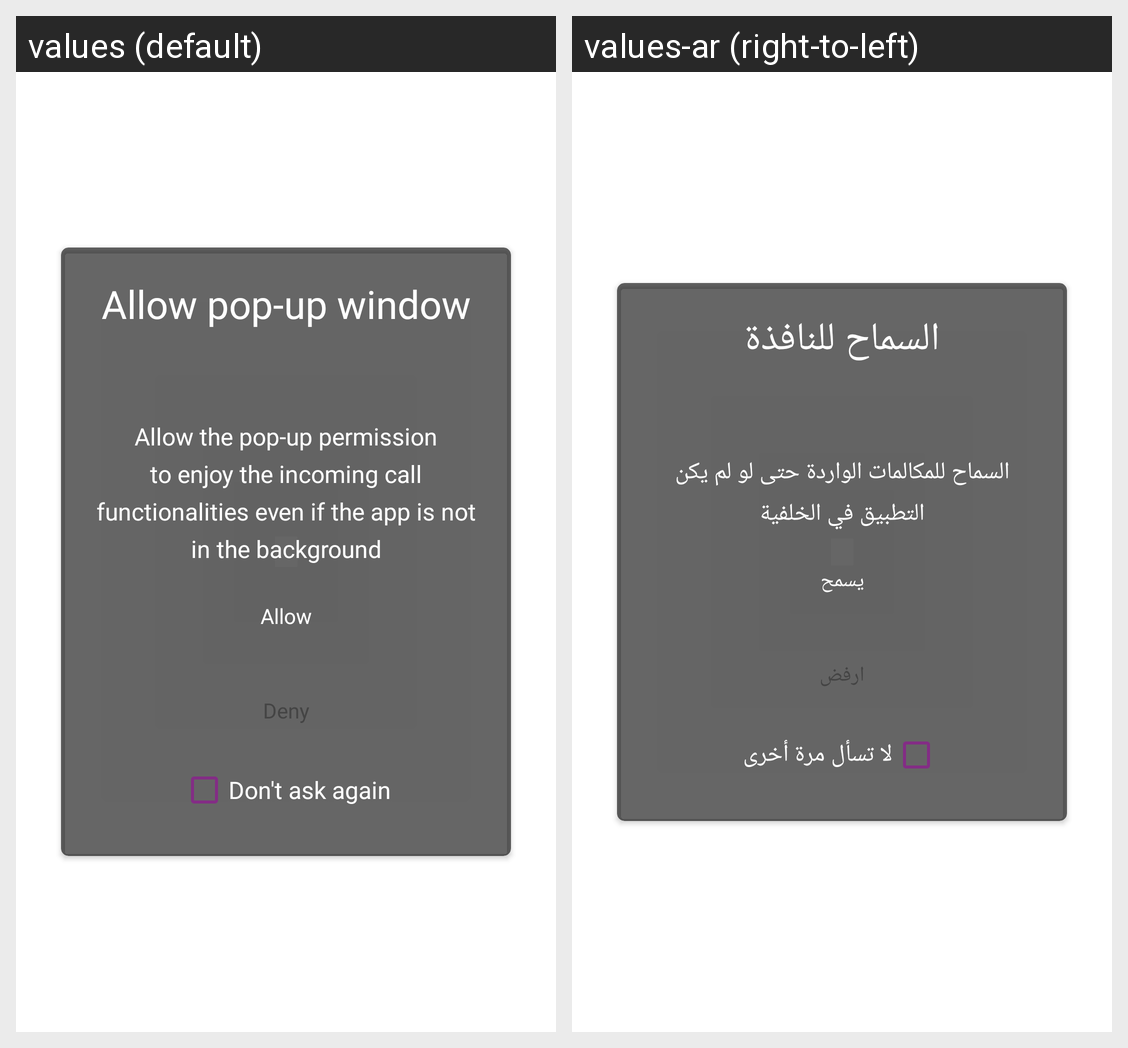

Locale-by-locale string values for the Android screen shown in this grid:
Android screen res/layout/dialog_overlay_permission.xml rendered under 2 locales, left to right: values (default), values-ar (right-to-left). Device: Nexus 5 (rendered at 1080×1920; each locale shown at half size, 540×960, under a caption strip naming it); theme AppTheme.
Strings drawn on this screen, with the default value and each locale's value (text and hints the layout hard-codes, and strings that could not be matched under every locale, appear in the picture but are not listed):

allow_pop_up_window
  values: Allow pop-up window
  values-ar: السماح للنافذة

pop_up_permission_description
  values: Allow the pop-up permission to enjoy the incoming call functionalities even if the app is not in the background
  values-ar: السماح للمكالمات الواردة حتى لو لم يكن التطبيق في الخلفية

allow
  values: Allow
  values-ar: يسمح

deny
  values: Deny
  values-ar: ارفض

don_t_ask_again
  values: Don't ask again
  values-ar: لا تسأل مرة أخرى
